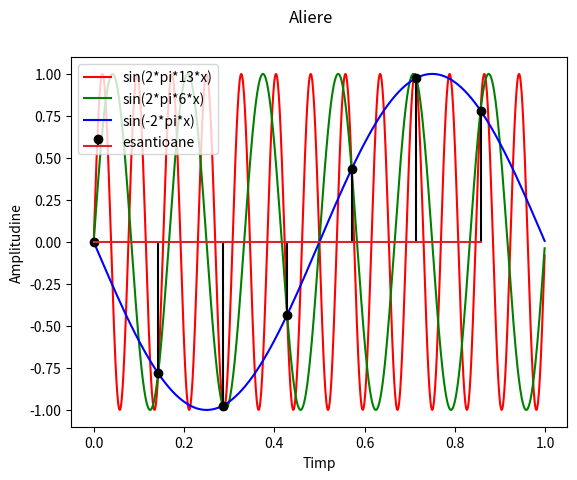

Generate this figure with matplotlib:
# Ilie Dumitru

import numpy as np
import matplotlib.pyplot as plt

# [start, end)
def linspace(start, end, steps):
	return start+np.arange(steps)*((end-start)/steps)

def main():
	x=linspace(0, 1, 1000)
	s=lambda x : np.sin(2*np.pi*13*x)
	t=lambda x : np.sin(2*np.pi*6*x)
	u=lambda x : np.sin(-2*np.pi*x)

	# Sunt de fapt 3 semnale
	plt.plot(x, s(x), "red", label="sin(2*pi*13*x)")
	plt.plot(x, t(x), "green", label="sin(2*pi*6*x)")
	plt.plot(x, u(x), "blue", label="sin(-2*pi*x)")

	y=linspace(0, 1, 7)
	plt.stem(y, s(y), "black", label="esantioane")

	plt.suptitle("Aliere")
	plt.xlabel("Timp")
	plt.ylabel("Amplitudine")
	plt.legend(*plt.gca().get_legend_handles_labels(), loc='upper left')
	plt.savefig("Plot_ex_2.pdf")
	plt.clf()

if __name__=="__main__":
	main()
